Run: headless pygame with SDL's dummy video driver; simulated clock (each Clock.tick advances the game by its frame time, no real sleeping); random seed 0; keys injected as events and as key.get_pressed() state; no mouse input.
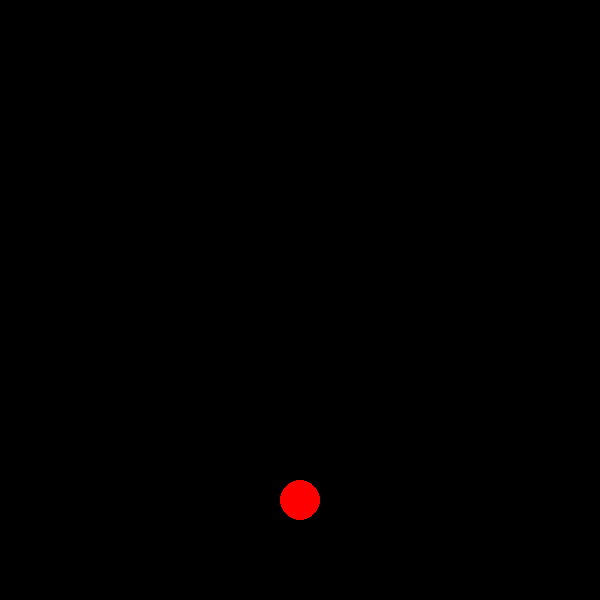
Frame 1 of 4 · flips 1–60 · no input
Frame 2 of 4 · flips 61–180 · tapped SPACE, RETURN · held RIGHT (→), D · screen unchanged from frame 1, image omitted
Frame 3 of 4 · flips 181–300 · held DOWN (↓), S · screen unchanged from frame 2, image omitted
Frame 4 of 4 · flips 301–420 · held LEFT (←), A, UP (↑), W · screen unchanged from frame 3, image omitted

The pygame program that drew these frames:

'''

Estudando a ideia de criar um sensor de distância para um objeto no Pygame.

Gustavo Yoshimi Yamashita
Youtube: https://www.youtube.com/c/RobotizandoCanal
LinkedIn: https://www.linkedin.com/in/gustavo-yamashita/

'''

import pygame
from pygame.locals import *
from pygame.transform import *


# Booleano para o while do labirinto
jogo = True

# Inicializando cor
red = (255, 0, 0)
green = (0, 255, 0)
blue = (0, 0, 255)
black = (0, 0, 0)
gray = (200, 200, 200)
white = (255, 255, 255)
vertical = 600
horizontal = 600

center_h = (horizontal / 2)
center_v = (vertical / 2)

surface = pygame.display.set_mode((horizontal, vertical))

distancia = [0, 0, 0, 0]
valor = 0
color = []

def verifica_distancia(inicioX, inicioY):
    for x in range(100):
        color = surface.get_at((int(inicioX), int(inicioY)))[:3]
        if color == red:
            print("red")
        inicioX += 1

    for y in range(100):
        color = surface.get_at((int(inicioX), int(inicioY)))[:3]
        if color == red:
            print("red")
        inicioY += 1

    for z in range(100):
        color = surface.get_at((int(inicioX), int(inicioY)))[:3]
        if color == red:
            print("red")
        inicioX -= 1

    for h in range(100):
        color = surface.get_at((int(inicioX), int(inicioY)))[:3]
        if color == red:
            print("red")
        inicioY -= 1

while jogo:
    for event in pygame.event.get():
        if event.type == QUIT:
            pygame.quit()
            exit()

    surface.fill(black)
    pygame.draw.circle(surface, red, (center_v, center_h + 200), 20)

    verifica_distancia(center_v, center_h)

    pygame.display.update()
